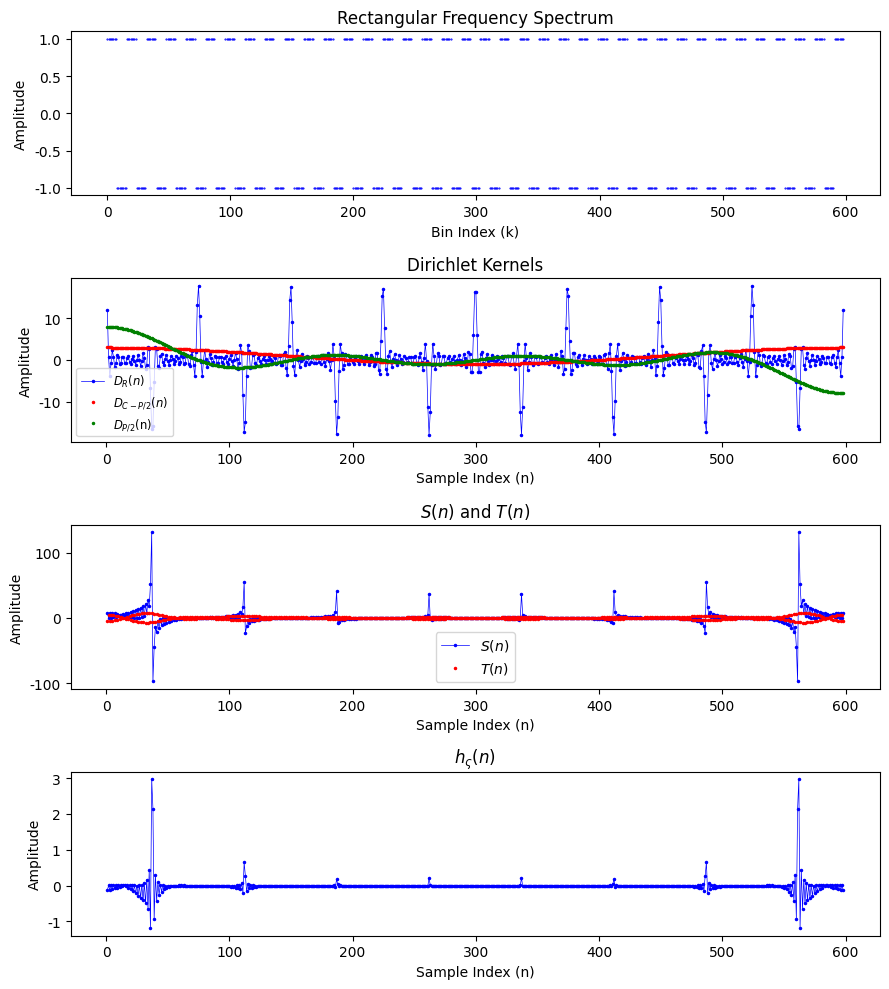

Write Python code to recreate this figure.
import numpy as np
import matplotlib.pyplot as plt

plt.rcParams.update({
    "font.family": "sans-serif",
    "font.sans-serif": ["Arial"],
})

n = 599
p = 16
m = (n-1) // 2
r = m//p
c = m % p

spec = np.ones(n)

for i in range(p//2, m, p):
    for j in range(0, p//2):
        spec[i+j] *= -1

for i in range(m):
    spec[m+1+i] = spec[m-i-1]

def dirichlet(k, x):
    return np.sin(k*np.pi*x/n) / np.sin(np.pi*x/n)

dp2  = np.zeros(n)
dr   = np.zeros(n)
dcp2 = np.zeros(n)

for i in range(n):
    dp2[i]  = dirichlet(p/2, i)
    dr[i]   = dirichlet(r, p*i)
    dcp2[i] = dirichlet(c-p/2, i)

s = np.zeros(n)
t = np.zeros(n)

for i in range(n):
    phi = i * np.pi / n
    s[i]  = dp2[i] * dr[i] * (np.cos((p*r - p + p/2 - 1)*phi) - np.cos((p*r + p/2 - 1)*phi))
    t[i]  = dp2[i] * np.cos((2*p*r+p/2-1)*phi) - dcp2[i] * np.cos((2*p*r + c + p/2 - 1)*phi)

h = 1/n * (spec[0] + 2*s*t)

plt.figure(figsize=(9, 10))
plt.subplot(4, 1, 1)
plt.title("Rectangular Frequency Spectrum")
plt.plot(spec, "bo", markersize=0.5)
plt.xlabel("Bin Index (k)")
plt.ylabel("Amplitude")

plt.subplot(4, 1, 2)
plt.title("Dirichlet Kernels")
plt.plot(dr, "-bo", markersize=1.5, linewidth=0.5, label="$D_R(n)$")
plt.plot(dcp2, "ro", markersize=1.5, label="$D_{C-P/2}(n)$")
plt.plot(dp2, "go", markersize=1.5, label="$D_{P/2}$(n)")
plt.xlabel("Sample Index (n)")
plt.ylabel("Amplitude")
plt.legend(fontsize="small", loc="lower left")

plt.subplot(4, 1, 3)
plt.title("$S(n)$ and $T(n)$")
plt.plot(s, "-bo", markersize=1.5, linewidth=0.5)
plt.plot(t, "ro", markersize=1.5)
plt.xlabel("Sample Index (n)")
plt.ylabel("Amplitude")
plt.legend(["$S(n)$", "$T(n)$"], loc="lower center")

plt.subplot(4, 1, 4)
plt.title("$h_\\varsigma(n)$")
plt.plot(h, "-bo", markersize=1.5, linewidth=0.5)
plt.xlabel("Sample Index (n)")
plt.ylabel("Amplitude")

plt.tight_layout()
plt.show()
